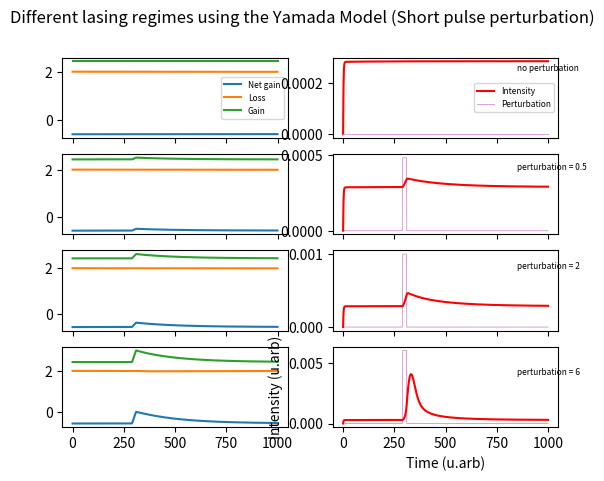

The script that saved this image:
import numpy as np
import math
import scipy as sp
import matplotlib.pyplot as plt
from scipy.integrate import odeint
from matplotlib.animation import FuncAnimation


def yamada_ode(x, t, perturbation):
    #constants:
    b1 = 0.005
    b2 = 0.005
    s = 10
    mu1 = 2.43
    mu2 = 2
    B = 10**(-5)
    eta1 = 1.6
    dmu1 = perturbation
    pmu1 = mu1 + dmu1*math.exp(-((t/10)-30)**100)


    #assign vector to each ODE:
    G = x[0]
    Q = x[1]
    I = x[2]

    #define each ODE:
    dGdt = b1*(pmu1 - G - G*I)
    dQdt = b2*(mu2 - Q - s*Q*I)
    dIdt = I*(G - Q - 1) + B*(G + eta1)**2

    return [dGdt, dQdt, dIdt]

x0 = [2.43, 2, 0]
Q = []
I = []
G = []
t = np.linspace(0, 1000, 1000)

##### for plotting ######

P1 = []
P2 = []
P3 = []
P4 = []
per = []

#########################


for p in (0, 0.8, 2, 6):
    perturbation = (p,)
    per.append(p)
    #x0 = [2.43, 2, 0 ]
    x = odeint(yamada_ode, x0, t, perturbation)
    x = x.tolist()
    for j in range(0, 1000):
        G.append(x[j][0])
        Q.append(x[j][1])
        I.append(x[j][2])



G = np.array(G)
Q = np.array(Q)
I = np.array(I)
nG = G - Q - 1

#Plotting:
#Defining the perturbation for plot (not real valuesm but to scale with intensity):
for time in t:
    p1 = per[0]*math.exp(-((time/10)-30)**100)
    P1.append(p1)
    p2 =0.0006*per[1]*math.exp(-((time/10)-30)**100)
    P2.append(p2)
    p3 = 0.0005*per[2]*math.exp(-((time/10)-30)**100)
    P3.append(p3)
    p4 = 0.001*per[3]*math.exp(-((time/10)-30)**100)
    P4.append(p4)
#####################################################

fig, axs = plt.subplots(4, 2, sharex= True)
axs[0, 0].plot(t, nG[0:1000], label = 'Net gain')
axs[0, 0].plot(t, Q[0:1000], label = 'Loss')
axs[0, 0].plot(t, G[0:1000], label = 'Gain')
axs[0,0].legend(loc = 7, prop={'size' : 6})


axs[0, 1].text(850, 0.00025, 'no perturbation', fontsize=6)
axs[0, 1].plot(t, I[0:1000], label = 'Intensity', color='red')
axs[0, 1].plot(t, P1, label = 'Perturbation', linewidth = 0.7, color='plum')
axs[0, 1].legend(loc = 7, prop={'size' : 6})

axs[1, 0].plot(t, nG[1000:2000], label = 'Net gain')
axs[1, 0].plot(t, Q[1000:2000], label = 'Loss')
axs[1, 0].plot(t, G[1000:2000], label = 'Gain')

axs[1, 1].text(850, 0.0004, 'perturbation = 0.5', fontsize=6)
axs[1, 1].plot(t, P2, label = 'Perturbation', linewidth = 0.7, color ='plum')
axs[1, 1].plot(t, I[1000:2000], label = 'Intensity', color='red')

axs[2, 0].plot(t, nG[2000:3000], label = 'Net gain')
axs[2, 0].plot(t, Q[2000:3000], label = 'Loss')
axs[2, 0].plot(t, G[2000:3000], label = 'Gain')

axs[2, 1].text(850, 0.0008, 'perturbation = 2', fontsize=6)
axs[2, 1].plot(t, P3, label = 'Perturbation', linewidth = 0.7, color='plum')
axs[2, 1].plot(t, I[2000:3000], label = 'Intensity', color='red')


axs[3, 0].plot(t, nG[3000:4000], label = 'Net gain')
axs[3, 0].plot(t, Q[3000:4000], label = 'Loss')
axs[3, 0].plot(t, G[3000:4000], label = 'Gain')
axs[3, 1].set_ylabel('Intensity (u.arb)')

axs[3, 1].text(850, 0.004, 'perturbation = 6', fontsize=6)
axs[3, 1].plot(t, P4, label = 'Perturbation', linewidth = 0.7, color='plum')
axs[3, 1].plot(t, I[3000:4000], label = 'Intensity', color='red')


plt.xlabel('Time (u.arb)')
fig.suptitle('Different lasing regimes using the Yamada Model (Short pulse perturbation)')
plt.show()
